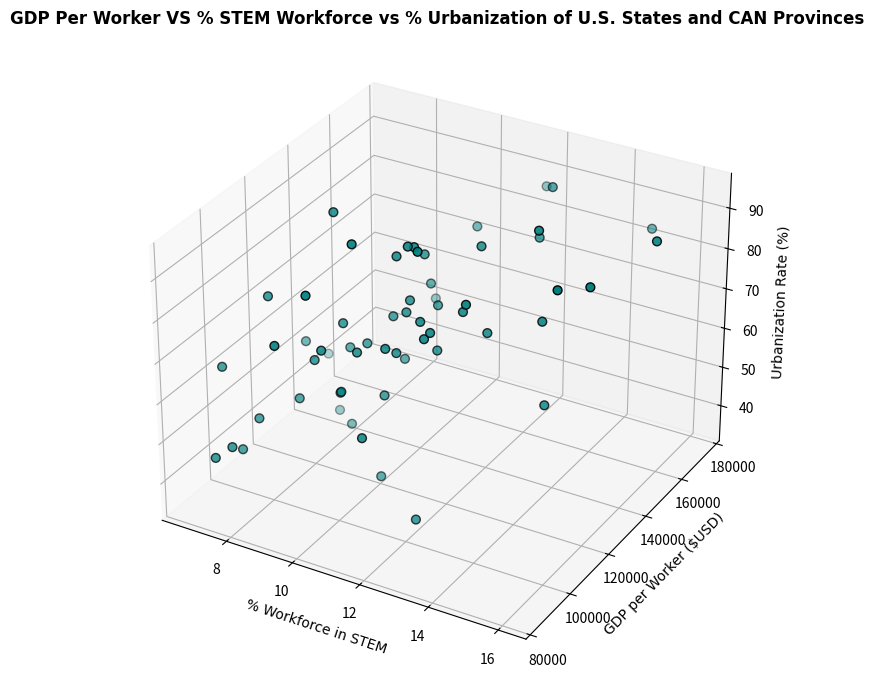

Generate this figure with matplotlib:
import matplotlib.pyplot as plt
from mpl_toolkits.mplot3d import Axes3D 

gdp_per_worker = [ #data set variable 1
    139054.84, 149734.53, 109288.54, 125959.58, 105513.48,
    108618.67, 161430.35, 130445.52, 151336.56, 155698.46,
    115580.11, 123660.61, 125564.36, 105291.61, 139067.20,
    125413.54, 120424.05, 117436.89, 108130.82, 115679.85,
    97305.39, 110828.50, 136466.34, 154533.14, 118758.52,
    128518.24, 92437.59, 113386.30, 100355.61, 125838.93,
    97301.50, 87770.63, 132602.75, 122842.78, 128198.93,
    140244.60, 120544.10, 174374.81, 123896.53, 126044.22,
    103241.15, 125437.60, 108254.73, 122930.41, 84554.68,
    126529.48, 96173.01, 121054.01, 134651.50, 111100.76,
    114426.02, 119158.00, 134314.49, 124530.50, 103321.59,
    133649.44, 175084.70, 119117.41, 117060.37, 119515.27
]

workforce_in_stem = [ #data set variable 2
    10.40, 9.90, 9.50, 10.70, 8.50, 7.40, 12.70, 14.60, 12.90, 10.80,
    9.50, 10.60, 10.20, 9.20, 11.90, 10.10, 9.10, 11.50, 9.60, 9.20,
    6.70, 10.60, 15.20, 16.10, 11.60, 12.70, 7.60, 10.60, 10.70, 8.40,
    7.80, 7.60, 11.00, 8.50, 14.40, 13.50, 11.20, 11.80, 11.50, 10.40,
    8.90, 10.60, 8.80, 12.40, 7.30, 12.10, 8.40, 11.10, 7.50, 9.90,
    10.50, 9.70, 10.50, 10.60, 12.10, 14.00, 14.90, 9.20, 10.70, 7.80
]

urbanization_rate = [ #data set variable 3
    74.30, 64.90, 57.70, 89.30, 55.50, 76.90, 94.20, 86.00, 86.30, 82.60,
    91.50, 74.10, 86.10, 69.20, 86.90, 71.20, 63.20, 72.30, 58.70, 71.50,
    62.60, 38.60, 85.60, 91.30, 73.50, 71.90, 46.30, 69.50, 53.40, 43.10,
    52.40, 49.00, 73.00, 94.10, 58.30, 93.80, 74.50, 87.40, 66.70, 61.00,
    82.80, 76.30, 64.60, 80.50, 47.00, 76.50, 72.40, 91.10, 51.50, 67.90,
    57.20, 66.20, 83.70, 89.80, 35.10, 75.60, 83.40, 44.60, 67.10, 62.00
]

#Create a figure with three-dimensional axes
fig = plt.figure(figsize = (10, 7))
ax = fig.add_subplot(111, projection = '3d')

ax.scatter(
    workforce_in_stem,   #X axis
    gdp_per_worker,      #Y axis
    urbanization_rate,   #Z axis
    color = 'teal',      #Dot color
    s = 40,              #Dot size
    edgecolor = 'black'  
)

#Set axis labels
ax.set_xlabel('% Workforce in STEM', fontsize = 10, fontname = 'Georgia')
ax.set_ylabel('GDP per Worker ($USD)', fontsize = 10, fontname = 'Georgia')
ax.set_zlabel('Urbanization Rate (%)', fontsize = 10, fontname = 'Georgia')
ax.set_title('GDP Per Worker VS % STEM Workforce vs % Urbanization of U.S. States and CAN Provinces',
    fontsize = 12, fontname = 'Georgia', fontweight = 'bold')

plt.tight_layout() #Adjusts spacing
plt.show()
